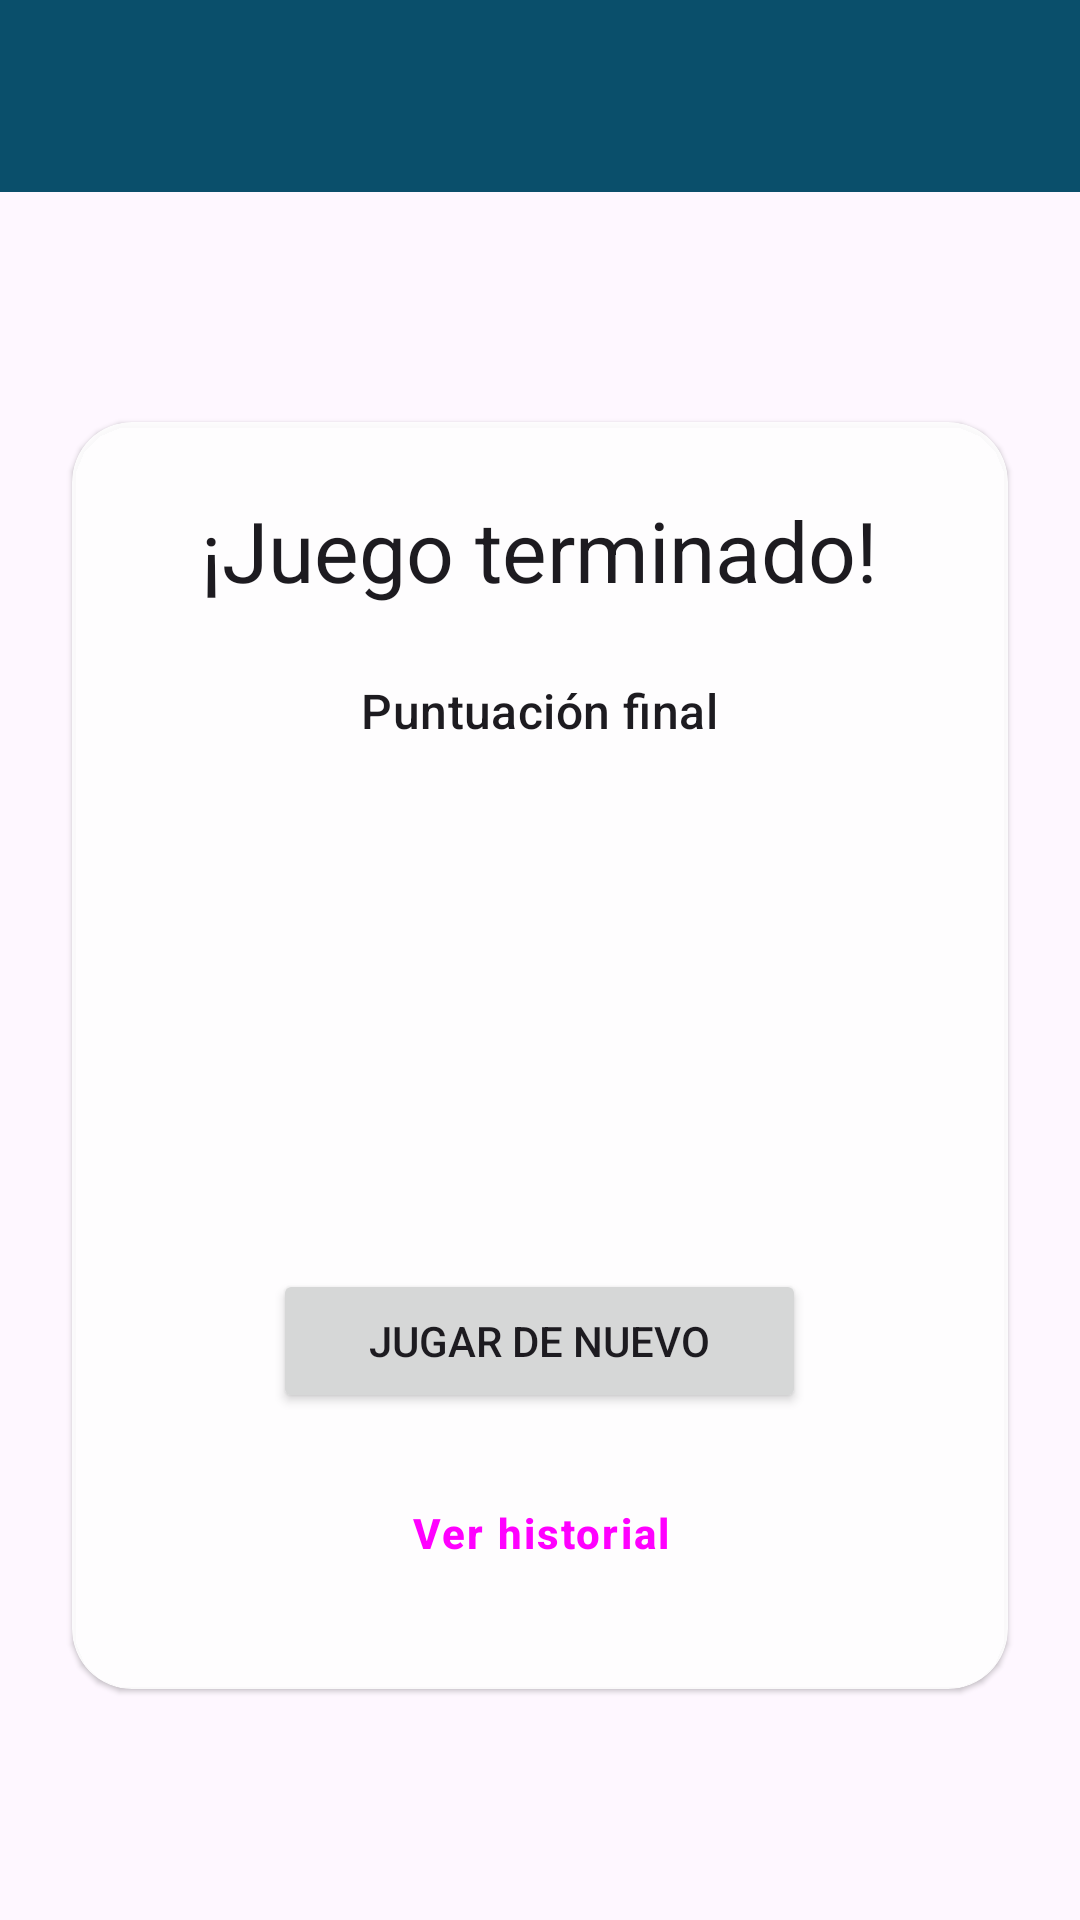

Reconstruct the res/layout file that produces this screen, plus the resources it refers to.
<!-- AndroidManifest.xml: application theme Theme.Practica2 -->
<!-- res/layout/activity_result.xml -->
<?xml version="1.0" encoding="utf-8"?>
<LinearLayout xmlns:android="http://schemas.android.com/apk/res/android"
    xmlns:app="http://schemas.android.com/apk/res-auto"
    xmlns:tools="http://schemas.android.com/tools"
    android:id="@+id/main"
    android:layout_width="match_parent"
    android:layout_height="match_parent"
    android:background="@drawable/bg_world_map"
    android:orientation="vertical"
    tools:context=".ResultActivity">

    <include layout="@layout/view_toolbar" />

    <ScrollView
        android:layout_width="match_parent"
        android:layout_height="0dp"
        android:layout_weight="1"
        android:fillViewport="true">

        <FrameLayout
            android:layout_width="match_parent"
            android:layout_height="wrap_content">

            <com.google.android.material.card.MaterialCardView
                style="?attr/materialCardViewElevatedStyle"
                android:layout_width="match_parent"
                android:layout_height="wrap_content"
                android:layout_gravity="center"
                android:layout_margin="24dp"
                app:cardBackgroundColor="@color/surface_translucent"
                app:cardCornerRadius="20dp">

                <LinearLayout
                    android:layout_width="match_parent"
                    android:layout_height="wrap_content"
                    android:gravity="center"
                    android:orientation="vertical"
                    android:padding="24dp">

                    <TextView
                        android:layout_width="wrap_content"
                        android:layout_height="wrap_content"
                        android:text="@string/game_over"
                        android:textAppearance="?attr/textAppearanceHeadlineMedium" />

                    <TextView
                        android:id="@+id/tvNewRecord"
                        android:layout_width="wrap_content"
                        android:layout_height="wrap_content"
                        android:layout_marginTop="12dp"
                        android:background="@drawable/bg_badge"
                        android:paddingHorizontal="16dp"
                        android:paddingVertical="6dp"
                        android:text="@string/new_record"
                        android:textAppearance="?attr/textAppearanceLabelLarge"
                        android:textColor="?attr/colorOnSecondaryContainer"
                        android:visibility="gone"
                        tools:visibility="visible" />

                    <TextView
                        android:layout_width="wrap_content"
                        android:layout_height="wrap_content"
                        android:layout_marginTop="24dp"
                        android:text="@string/final_score_label"
                        android:textAppearance="?attr/textAppearanceTitleMedium" />

                    <TextView
                        android:id="@+id/tvFinalScore"
                        android:layout_width="wrap_content"
                        android:layout_height="wrap_content"
                        android:textAppearance="?attr/textAppearanceDisplayLarge"
                        android:textColor="?attr/colorPrimary"
                        android:textStyle="bold"
                        tools:text="15" />

                    <TextView
                        android:id="@+id/tvCorrectCount"
                        android:layout_width="wrap_content"
                        android:layout_height="wrap_content"
                        android:layout_marginTop="8dp"
                        android:textAppearance="?attr/textAppearanceBodyLarge"
                        tools:text="Aciertos: 5 de 5" />

                    <TextView
                        android:id="@+id/tvResultMessage"
                        android:layout_width="wrap_content"
                        android:layout_height="wrap_content"
                        android:layout_marginTop="16dp"
                        android:gravity="center"
                        android:textAppearance="?attr/textAppearanceBodyLarge"
                        tools:text="@string/result_excellent" />

                    <Button
                        android:id="@+id/btnPlayAgain"
                        android:layout_width="wrap_content"
                        android:layout_height="wrap_content"
                        android:layout_marginTop="32dp"
                        android:paddingHorizontal="32dp"
                        android:text="@string/play_again"
                        app:icon="@drawable/ic_globe" />

                    <Button
                        android:id="@+id/btnHistory"
                        style="?attr/materialButtonOutlinedStyle"
                        android:layout_width="wrap_content"
                        android:layout_height="wrap_content"
                        android:layout_marginTop="12dp"
                        android:paddingHorizontal="32dp"
                        android:text="@string/view_history"
                        app:icon="@drawable/ic_history"
                        app:iconTint="?attr/colorPrimary" />
                </LinearLayout>
            </com.google.android.material.card.MaterialCardView>
        </FrameLayout>
    </ScrollView>

</LinearLayout>
<!-- res/layout/view_toolbar.xml (included above) -->
<?xml version="1.0" encoding="utf-8"?>
<com.google.android.material.appbar.MaterialToolbar xmlns:android="http://schemas.android.com/apk/res/android"
    xmlns:app="http://schemas.android.com/apk/res-auto"
    xmlns:tools="http://schemas.android.com/tools"
    android:id="@+id/toolbar"
    android:layout_width="match_parent"
    android:layout_height="wrap_content"
    android:background="@color/toolbar_background"
    android:elevation="4dp"
    android:minHeight="?attr/actionBarSize"
    android:theme="@style/ThemeOverlay.Material3.Dark.ActionBar"
    app:titleMarginStart="12dp"
    app:titleTextAppearance="?attr/textAppearanceTitleLarge"
    app:titleTextColor="@color/white"
    tools:ignore="Overdraw" />
<!-- resources referenced by this layout -->
<resources>
  <color name="surface_translucent">#E6FFFFFF</color>
  <color name="toolbar_background">#FF0A4F6B</color>
  <color name="white">#FFFFFFFF</color>
  <!-- drawable bg_badge (drawable) -->
  <?xml version="1.0" encoding="utf-8"?>
  <shape xmlns:android="http://schemas.android.com/apk/res/android"
      android:shape="rectangle">
      <solid android:color="@color/compass_secondary_container" />
      <corners android:radius="16dp" />
  </shape>
  <string name="final_score_label">Puntuación final</string>
  <string name="game_over">¡Juego terminado!</string>
  <string name="new_record">¡Nuevo récord!</string>
  <string name="play_again">Jugar de nuevo</string>
  <string name="result_excellent">¡Perfecto! Eres un experto en geografía.</string>
  <string name="view_history">Ver historial</string>
  <style name="Theme.Practica2" parent="Base.Theme.Practica2" />
  <color name="compass_secondary_container">#FFFFDEA6</color>
  <style name="Base.Theme.Practica2" parent="Theme.Material3.DayNight.NoActionBar">
          
          <item name="colorPrimary">@color/ocean_primary</item>
          <item name="colorOnPrimary">@color/ocean_on_primary</item>
          <item name="colorPrimaryContainer">@color/ocean_primary_container</item>
          <item name="colorOnPrimaryContainer">@color/ocean_on_primary_container</item>
          <item name="colorSecondary">@color/compass_secondary</item>
          <item name="colorOnSecondary">@color/compass_on_secondary</item>
          <item name="colorSecondaryContainer">@color/compass_secondary_container</item>
          <item name="colorOnSecondaryContainer">@color/compass_on_secondary_container</item>
          <item name="colorTertiary">@color/land_tertiary</item>
          <item name="colorOnTertiary">@color/land_on_tertiary</item>
  
          
          <item name="materialButtonStyle">@style/Widget.Practica2.Button</item>
          <item name="materialButtonOutlinedStyle">@style/Widget.Practica2.Button.Outlined</item>
      </style>
  <color name="ocean_primary">#FF0B5E7E</color>
  <color name="ocean_on_primary">#FFFFFFFF</color>
  <color name="ocean_primary_container">#FFBEE9FF</color>
  <color name="ocean_on_primary_container">#FF001F2A</color>
  <color name="compass_secondary">#FF7A5900</color>
  <color name="compass_on_secondary">#FFFFFFFF</color>
  <color name="compass_on_secondary_container">#FF261900</color>
  <color name="land_tertiary">#FF2E6B3A</color>
  <color name="land_on_tertiary">#FFFFFFFF</color>
  <style name="Widget.Practica2.Button" parent="Widget.Material3.Button">
          <item name="android:minHeight">56dp</item>
          <item name="android:textStyle">bold</item>
          <item name="android:letterSpacing">0.05</item>
          <item name="android:elevation">4dp</item>
          <item name="cornerRadius">16dp</item>
          <item name="iconGravity">textStart</item>
          <item name="iconPadding">8dp</item>
      </style>
  <style name="Widget.Practica2.Button.Outlined" parent="Widget.Material3.Button.OutlinedButton">
          <item name="android:minHeight">56dp</item>
          <item name="android:textStyle">bold</item>
          <item name="android:letterSpacing">0.05</item>
          <item name="backgroundTint">@color/button_outlined_background</item>
          <item name="strokeColor">?attr/colorPrimary</item>
          <item name="strokeWidth">2dp</item>
          <item name="cornerRadius">16dp</item>
          <item name="iconGravity">textStart</item>
          <item name="iconPadding">8dp</item>
      </style>
  <color name="button_outlined_background">#CCFFFFFF</color>
</resources>
